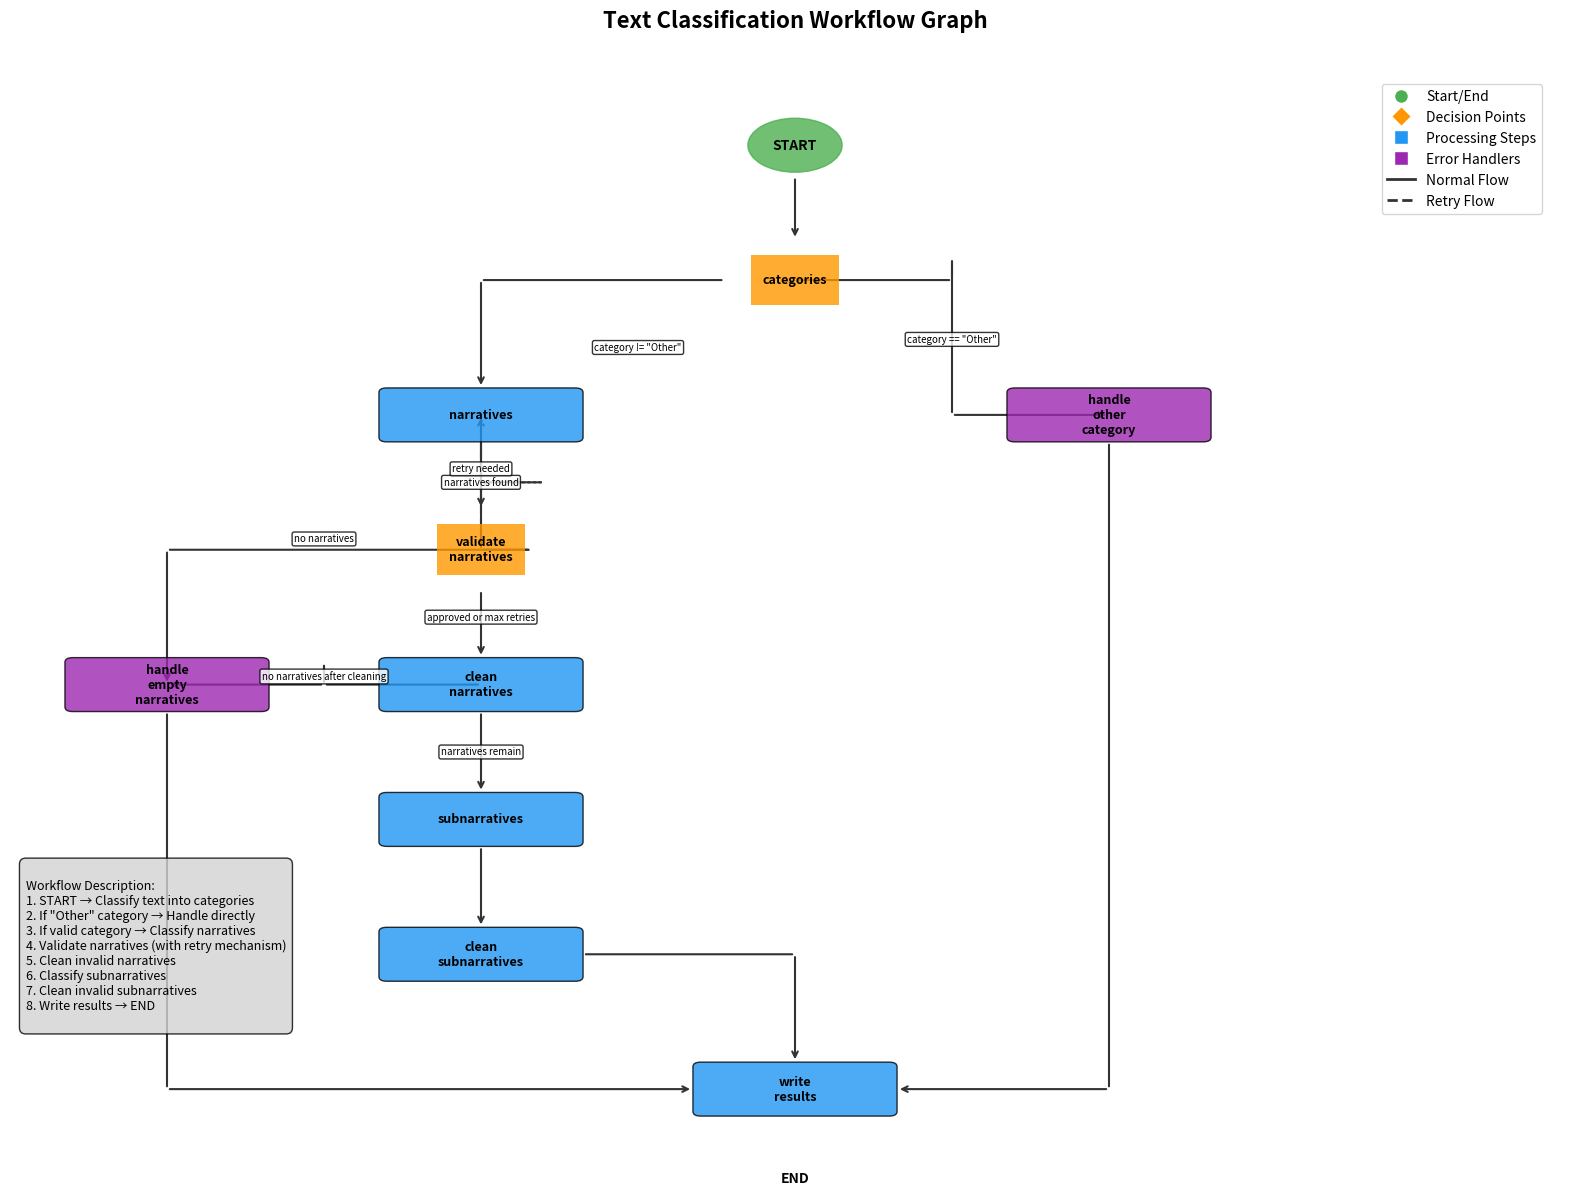

This figure's Python source:
import matplotlib.pyplot as plt
import matplotlib.patches as patches
from matplotlib.patches import FancyBboxPatch
from matplotlib.lines import Line2D
import numpy as np

# Set up the figure
fig, ax = plt.subplots(1, 1, figsize=(16, 12))
ax.set_xlim(0, 10)
ax.set_ylim(0, 12)
ax.axis('off')

# Define colors
start_end_color = '#4CAF50'
process_color = '#2196F3'
decision_color = '#FF9800'
handle_color = '#9C27B0'
arrow_color = '#333333'

# Node positions (x, y)
nodes = {
    'START': (5, 11),
    'categories': (5, 9.5),
    'narratives': (3, 8),
    'handle_other_category': (7, 8),
    'validate_narratives': (3, 6.5),
    'handle_empty_narratives': (1, 5),
    'clean_narratives': (3, 5),
    'subnarratives': (3, 3.5),
    'clean_subnarratives': (3, 2),
    'write_results': (5, 0.5),
    'END': (5, -0.5)
}

# Node styles
node_styles = {
    'START': {'color': start_end_color, 'shape': 'circle'},
    'END': {'color': start_end_color, 'shape': 'circle'},
    'categories': {'color': decision_color, 'shape': 'diamond'},
    'narratives': {'color': process_color, 'shape': 'rect'},
    'handle_other_category': {'color': handle_color, 'shape': 'rect'},
    'validate_narratives': {'color': decision_color, 'shape': 'diamond'},
    'handle_empty_narratives': {'color': handle_color, 'shape': 'rect'},
    'clean_narratives': {'color': process_color, 'shape': 'rect'},
    'subnarratives': {'color': process_color, 'shape': 'rect'},
    'clean_subnarratives': {'color': process_color, 'shape': 'rect'},
    'write_results': {'color': process_color, 'shape': 'rect'}
}

# Function to calculate edge points for nodes to avoid clipping
def get_node_edge_point(node_name, from_x, from_y, to_x, to_y):
    """Calculate the point on the edge of a node for arrow connection"""
    x, y = nodes[node_name]
    style = node_styles[node_name]
    
    # Calculate direction vector
    dx = to_x - from_x
    dy = to_y - from_y
    length = np.sqrt(dx**2 + dy**2)
    if length == 0:
        return x, y
    
    # Normalize direction
    dx_norm = dx / length
    dy_norm = dy / length
    
    # Calculate offset based on node shape
    if style['shape'] == 'circle':
        offset = 0.35  # Circle radius + small margin
    elif style['shape'] == 'diamond':
        offset = 0.45  # Diamond radius + small margin
    else:  # rectangle
        # For rectangles, calculate based on direction
        if abs(dx_norm) > abs(dy_norm):  # Horizontal connection
            offset = 0.65  # Half width + margin
        else:  # Vertical connection
            offset = 0.3   # Half height + margin
    
    return x + dx_norm * offset, y + dy_norm * offset

# Function to draw nodes
def draw_node(name, x, y, style):
    if style['shape'] == 'circle':
        circle = patches.Circle((x, y), 0.3, color=style['color'], alpha=0.8, zorder=2)
        ax.add_patch(circle)
        ax.text(x, y, name, ha='center', va='center', fontsize=10, fontweight='bold', zorder=3)
    elif style['shape'] == 'diamond':
        # Diamond shape for decision nodes
        diamond = patches.RegularPolygon((x, y), 4, radius=0.4, orientation=np.pi/4, 
                                       facecolor=style['color'], alpha=0.8, zorder=2)
        ax.add_patch(diamond)
        # Split long text into multiple lines
        text_lines = name.replace('_', '\n')
        ax.text(x, y, text_lines, ha='center', va='center', fontsize=9, fontweight='bold', zorder=3)
    else:  # rectangle
        # Split long text into multiple lines for better readability
        text_lines = name.replace('_', '\n')
        rect = FancyBboxPatch((x-0.6, y-0.25), 1.2, 0.5, boxstyle="round,pad=0.05",
                            facecolor=style['color'], alpha=0.8, zorder=2)
        ax.add_patch(rect)
        ax.text(x, y, text_lines, ha='center', va='center', fontsize=9, fontweight='bold', zorder=3)

# Draw all nodes
for name, (x, y) in nodes.items():
    draw_node(name, x, y, node_styles[name])

# Function to draw arrows with orthogonal routing (horizontal/vertical only)
def draw_arrow(start_node, end_node, label='', offset=0, style='solid'):
    start_x, start_y = nodes[start_node]
    end_x, end_y = nodes[end_node]
    
    if offset != 0:
        # For multiple arrows between same nodes, create orthogonal paths with offset
        # Calculate intermediate points for orthogonal routing
        if abs(end_x - start_x) > abs(end_y - start_y):
            # Primarily horizontal movement
            mid_x = start_x + (end_x - start_x) * 0.5
            mid_y = start_y + offset * 0.8  # Apply offset vertically
            
            # Create path: start -> (mid_x, start_y) -> (mid_x, mid_y) -> (mid_x, end_y) -> end
            path_points = [
                (start_x, start_y),
                (mid_x, start_y),
                (mid_x, mid_y),
                (mid_x, end_y),
                (end_x, end_y)
            ]
        else:
            # Primarily vertical movement
            mid_x = start_x + offset * 0.8  # Apply offset horizontally
            mid_y = start_y + (end_y - start_y) * 0.5
            
            # Create path: start -> (start_x, mid_y) -> (mid_x, mid_y) -> (end_x, mid_y) -> end
            path_points = [
                (start_x, start_y),
                (start_x, mid_y),
                (mid_x, mid_y),
                (end_x, mid_y),
                (end_x, end_y)
            ]
        
        # Draw the orthogonal path
        for i in range(len(path_points) - 1):
            start_pt = path_points[i]
            end_pt = path_points[i + 1]
            
            # Skip zero-length segments
            if start_pt[0] == end_pt[0] and start_pt[1] == end_pt[1]:
                continue
                
            # Add arrowhead only on the last segment
            arrowstyle = '->' if i == len(path_points) - 2 else '-'
            
            ax.annotate('', xy=end_pt, xytext=start_pt,
                       arrowprops=dict(arrowstyle=arrowstyle, color=arrow_color, lw=1.5, linestyle=style),
                       zorder=1)
        
        # Add label at the midpoint
        if label:
            label_x = (path_points[0][0] + path_points[-1][0]) / 2
            label_y = (path_points[0][1] + path_points[-1][1]) / 2 + offset * 0.3
            ax.text(label_x, label_y, label, ha='center', va='center', fontsize=7,
                   bbox=dict(boxstyle="round,pad=0.2", facecolor='white', alpha=0.8))
    
    else:
        # For straight connections, use orthogonal routing
        if start_x == end_x:
            # Pure vertical connection
            start_edge_x, start_edge_y = get_node_edge_point(start_node, start_x, start_y, end_x, end_y)
            end_edge_x, end_edge_y = get_node_edge_point(end_node, end_x, end_y, start_x, start_y)
            
            ax.annotate('', xy=(end_edge_x, end_edge_y), xytext=(start_edge_x, start_edge_y),
                       arrowprops=dict(arrowstyle='->', color=arrow_color, lw=1.5, linestyle=style),
                       zorder=1)
        elif start_y == end_y:
            # Pure horizontal connection
            start_edge_x, start_edge_y = get_node_edge_point(start_node, start_x, start_y, end_x, end_y)
            end_edge_x, end_edge_y = get_node_edge_point(end_node, end_x, end_y, start_x, start_y)
            
            ax.annotate('', xy=(end_edge_x, end_edge_y), xytext=(start_edge_x, start_edge_y),
                       arrowprops=dict(arrowstyle='->', color=arrow_color, lw=1.5, linestyle=style),
                       zorder=1)
        else:
            # Mixed horizontal/vertical - create L-shaped path
            if abs(end_x - start_x) > abs(end_y - start_y):
                # Horizontal first, then vertical
                corner_x = end_x
                corner_y = start_y
                
                # Draw horizontal segment
                start_edge_x, start_edge_y = get_node_edge_point(start_node, start_x, start_y, corner_x, corner_y)
                ax.annotate('', xy=(corner_x, corner_y), xytext=(start_edge_x, start_edge_y),
                           arrowprops=dict(arrowstyle='-', color=arrow_color, lw=1.5, linestyle=style),
                           zorder=1)
                
                # Draw vertical segment with arrow
                end_edge_x, end_edge_y = get_node_edge_point(end_node, end_x, end_y, corner_x, corner_y)
                ax.annotate('', xy=(end_edge_x, end_edge_y), xytext=(corner_x, corner_y),
                           arrowprops=dict(arrowstyle='->', color=arrow_color, lw=1.5, linestyle=style),
                           zorder=1)
            else:
                # Vertical first, then horizontal
                corner_x = start_x
                corner_y = end_y
                
                # Draw vertical segment
                start_edge_x, start_edge_y = get_node_edge_point(start_node, start_x, start_y, corner_x, corner_y)
                ax.annotate('', xy=(corner_x, corner_y), xytext=(start_edge_x, start_edge_y),
                           arrowprops=dict(arrowstyle='-', color=arrow_color, lw=1.5, linestyle=style),
                           zorder=1)
                
                # Draw horizontal segment with arrow
                end_edge_x, end_edge_y = get_node_edge_point(end_node, end_x, end_y, corner_x, corner_y)
                ax.annotate('', xy=(end_edge_x, end_edge_y), xytext=(corner_x, corner_y),
                           arrowprops=dict(arrowstyle='->', color=arrow_color, lw=1.5, linestyle=style),
                           zorder=1)
        
        # Add label if provided
        if label:
            mid_x = (start_x + end_x) / 2
            mid_y = (start_y + end_y) / 2
            ax.text(mid_x, mid_y, label, ha='center', va='center', fontsize=7,
                   bbox=dict(boxstyle="round,pad=0.2", facecolor='white', alpha=0.8))

# Define edges based on the graph.py structure
edges = [
    # Main flow
    ('START', 'categories'),
    
    # From categories (conditional)
    ('categories', 'narratives', 'category != "Other"'),
    ('categories', 'handle_other_category', 'category == "Other"', 0.3),
    
    # From narratives (conditional)
    ('narratives', 'validate_narratives', 'narratives found'),
    ('narratives', 'handle_empty_narratives', 'no narratives', 0.4),
    
    # From validate_narratives (conditional - retry loop)
    ('validate_narratives', 'clean_narratives', 'approved or max retries'),
    ('validate_narratives', 'narratives', 'retry needed', 0.5, 'dashed'),
    
    # From clean_narratives (conditional)
    ('clean_narratives', 'subnarratives', 'narratives remain'),
    ('clean_narratives', 'handle_empty_narratives', 'no narratives after cleaning', 0.3),
    
    # Linear flow
    ('subnarratives', 'clean_subnarratives'),
    
    # All paths converge to write_results
    ('handle_other_category', 'write_results'),
    ('handle_empty_narratives', 'write_results'),
    ('clean_subnarratives', 'write_results'),
    
    # Final step
    ('write_results', 'END')
]

# Draw all edges
for edge in edges:
    if len(edge) == 2:
        draw_arrow(edge[0], edge[1])
    elif len(edge) == 3:
        draw_arrow(edge[0], edge[1], edge[2])
    elif len(edge) == 4:
        draw_arrow(edge[0], edge[1], edge[2], edge[3])
    elif len(edge) == 5:
        draw_arrow(edge[0], edge[1], edge[2], edge[3], edge[4])

# Add title and legend
plt.title('Text Classification Workflow Graph', fontsize=16, fontweight='bold', pad=20)

# Create legend
legend_elements = [
    Line2D([0], [0], marker='o', color='w', markerfacecolor=start_end_color, 
               markersize=10, label='Start/End'),
    Line2D([0], [0], marker='D', color='w', markerfacecolor=decision_color, 
               markersize=10, label='Decision Points'),
    Line2D([0], [0], marker='s', color='w', markerfacecolor=process_color, 
               markersize=10, label='Processing Steps'),
    Line2D([0], [0], marker='s', color='w', markerfacecolor=handle_color, 
               markersize=10, label='Error Handlers'),
    Line2D([0], [0], color=arrow_color, linewidth=2, label='Normal Flow'),
    Line2D([0], [0], color=arrow_color, linewidth=2, linestyle='--', label='Retry Flow')
]

ax.legend(handles=legend_elements, loc='upper right', bbox_to_anchor=(0.98, 0.98))

# Add workflow description
description = """
Workflow Description:
1. START → Classify text into categories
2. If "Other" category → Handle directly
3. If valid category → Classify narratives
4. Validate narratives (with retry mechanism)
5. Clean invalid narratives
6. Classify subnarratives
7. Clean invalid subnarratives
8. Write results → END
"""

ax.text(0.1, 3, description, fontsize=9, verticalalignment='top',
        bbox=dict(boxstyle="round,pad=0.5", facecolor='lightgray', alpha=0.8))

# Adjust layout and save
plt.tight_layout()
plt.savefig('classification_workflow_graph.png', dpi=300, bbox_inches='tight', 
            facecolor='white', edgecolor='none')
plt.savefig('classification_workflow_graph.pdf', bbox_inches='tight', 
            facecolor='white', edgecolor='none')

print("✅ Graph visualization saved as:")
print("   - classification_workflow_graph.png (high-resolution PNG)")
print("   - classification_workflow_graph.pdf (vector PDF)")
print("\n📊 Graph Statistics:")
print(f"   - Total Nodes: {len(nodes)}")
print(f"   - Total Edges: {len(edges)}")
print(f"   - Decision Points: {sum(1 for style in node_styles.values() if style['shape'] == 'diamond')}")
print(f"   - Process Steps: {sum(1 for style in node_styles.values() if style['shape'] == 'rect')}")

plt.show()